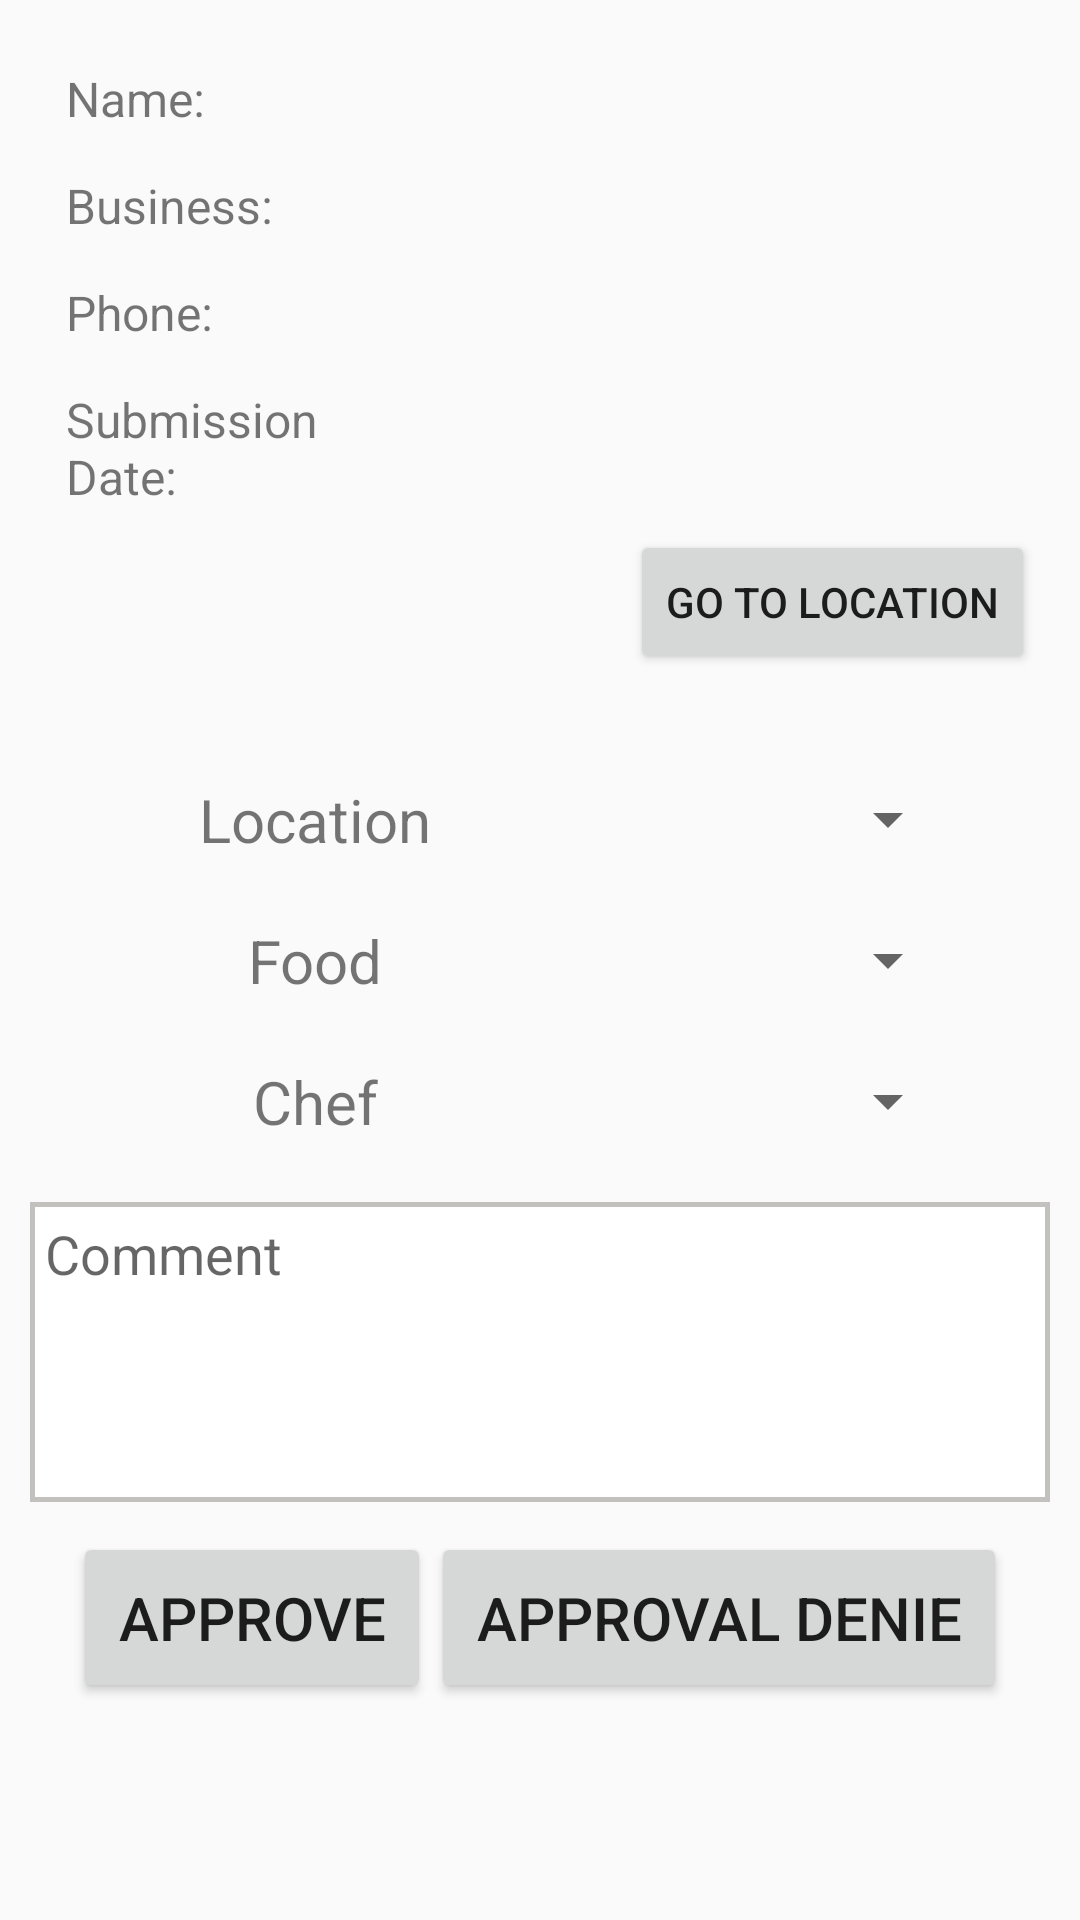

Here is an Android app screen rendered from its layout file. Give the layout XML and the strings, colors and styles it references.
<!-- AndroidManifest.xml: application theme AppTheme -->
<!-- res/layout/activity_status.xml -->
<?xml version="1.0" encoding="utf-8"?>
<ScrollView
    xmlns:android="http://schemas.android.com/apk/res/android"
    xmlns:tools="http://schemas.android.com/tools"
    android:layout_width="match_parent"
    android:layout_height="match_parent"
    tools:context=".CustomerStatus">

    <RelativeLayout
        android:layout_width="match_parent"
        android:layout_height="match_parent">


        <LinearLayout
            android:id="@+id/mainLayout"
            android:layout_width="match_parent"
            android:layout_height="wrap_content"
            android:orientation="vertical"
            android:padding="15dp">

            <LinearLayout
                android:layout_width="match_parent"
                android:layout_height="wrap_content"
                android:orientation="horizontal">

                <TextView
                    android:layout_width="match_parent"
                    android:layout_height="wrap_content"
                    android:layout_margin="5dp"
                    android:layout_weight="1.5"
                    android:padding="2dp"
                    android:text="Name:"
                    android:textSize="16sp" />

                <TextView
                    android:id="@+id/sName"
                    android:layout_width="match_parent"
                    android:layout_height="wrap_content"
                    android:layout_margin="5dp"
                    android:layout_weight="1"
                    android:padding="2dp"
                    android:textSize="16sp" />
            </LinearLayout>

            <LinearLayout
                android:layout_width="match_parent"
                android:layout_height="wrap_content"
                android:orientation="horizontal">

                <TextView
                    android:layout_width="match_parent"
                    android:layout_height="wrap_content"
                    android:layout_margin="5dp"
                    android:layout_weight="1.5"
                    android:padding="2dp"
                    android:text="Business:"
                    android:textSize="16sp" />

                <TextView
                    android:id="@+id/bName"
                    android:layout_width="match_parent"
                    android:layout_height="wrap_content"
                    android:layout_margin="5dp"
                    android:layout_weight="1"
                    android:padding="2dp"
                    android:textSize="16sp" />
            </LinearLayout>

            
            
            
            

            
            
            
            
            
            
            
            

            
            
            
            
            
            
            
            
            



            <LinearLayout
                android:layout_width="match_parent"
                android:layout_height="wrap_content"
                android:orientation="horizontal">

                <TextView
                    android:layout_width="match_parent"
                    android:layout_height="wrap_content"
                    android:layout_margin="5dp"
                    android:layout_weight="1.5"
                    android:padding="2dp"
                    android:text="Phone:"
                    android:textSize="16sp" />

                <TextView
                    android:id="@+id/phone"
                    android:layout_width="match_parent"
                    android:layout_height="wrap_content"
                    android:layout_margin="5dp"
                    android:layout_weight="1"
                    android:padding="2dp"
                    android:textSize="16sp" />
            </LinearLayout>
            <LinearLayout
                android:layout_width="match_parent"
                android:layout_height="wrap_content"
                android:orientation="horizontal">

                <TextView
                    android:layout_width="match_parent"
                    android:layout_height="wrap_content"
                    android:layout_margin="5dp"
                    android:layout_weight="1.5"
                    android:padding="2dp"
                    android:text="Submission Date:"
                    android:textSize="16sp" />

                <TextView
                    android:id="@+id/date"
                    android:layout_width="match_parent"
                    android:layout_height="wrap_content"
                    android:layout_margin="5dp"
                    android:layout_weight="1"
                    android:padding="2dp"
                    android:textSize="16sp" />
            </LinearLayout>

            <Button
                android:id="@+id/goTOThatLocation"
                android:layout_width="wrap_content"
                android:layout_height="wrap_content"
                android:layout_gravity="right"
                android:text="Go to Location"
                android:onClick="goTOThatLocation"/>

        </LinearLayout>

        <LinearLayout
            android:id="@+id/rankings"
            android:layout_width="300dp"
            android:layout_height="wrap_content"
            android:orientation="vertical"
            android:layout_below="@+id/mainLayout"
            android:layout_marginTop="10dp"
            android:layout_centerHorizontal="true">

            <LinearLayout
                android:layout_width="match_parent"
                android:layout_height="wrap_content"
                android:orientation="horizontal">
                <TextView
                    android:layout_width="match_parent"
                    android:layout_height="wrap_content"
                    android:layout_weight="1"
                    android:gravity="center"
                    android:textSize="20sp"
                    android:layout_margin="10dp"
                    android:text="Location"/>
                <Spinner
                    android:id="@+id/locationMarks"
                    android:layout_width="match_parent"
                    android:layout_height="wrap_content"
                    android:gravity="center"
                    android:textSize="20sp"
                    android:layout_margin="10dp"
                    android:layout_weight="1"
                    android:layout_gravity="center_vertical"/>

            </LinearLayout>
            <LinearLayout
                android:layout_width="match_parent"
                android:layout_height="wrap_content"
                android:orientation="horizontal">
                <TextView
                    android:layout_width="match_parent"
                    android:layout_height="wrap_content"
                    android:layout_weight="1"
                    android:gravity="center"
                    android:textSize="20sp"
                    android:layout_margin="10dp"
                    android:text="Food"/>
                <Spinner
                    android:id="@+id/foodMarks"
                    android:layout_width="match_parent"
                    android:layout_height="wrap_content"
                    android:gravity="center"
                    android:textSize="20sp"
                    android:layout_margin="10dp"
                    android:layout_weight="1"
                    android:layout_gravity="center_vertical"/>

            </LinearLayout>
            <LinearLayout
                android:layout_width="match_parent"
                android:layout_height="wrap_content"
                android:orientation="horizontal">
                <TextView
                    android:layout_width="match_parent"
                    android:layout_height="wrap_content"
                    android:layout_weight="1"
                    android:gravity="center"
                    android:textSize="20sp"
                    android:layout_margin="10dp"
                    android:text="Chef"/>
                <Spinner
                    android:id="@+id/chefMarks"
                    android:layout_width="match_parent"
                    android:layout_height="wrap_content"
                    android:gravity="center"
                    android:textSize="20sp"
                    android:layout_margin="10dp"
                    android:layout_weight="1"
                    android:layout_gravity="center_vertical"/>

            </LinearLayout>


        </LinearLayout>

        <EditText
            android:id="@+id/inspectionComment"
            android:layout_width="match_parent"
            android:layout_height="100dp"
            android:layout_below="@+id/rankings"
            android:layout_margin="10dp"
            android:padding="5dp"
            android:hint="Comment"
            android:gravity="top"
            android:background="@drawable/box"/>
        <LinearLayout
            android:layout_width="match_parent"
            android:layout_height="wrap_content"
            android:orientation="horizontal"
            android:layout_below="@+id/inspectionComment"
            android:gravity="center_horizontal">

            <Button
                android:id="@+id/btnApproved"
                android:layout_width="wrap_content"
                android:layout_height="wrap_content"
                android:onClick="approved"
                android:padding="15dp"
                android:text="Approve"
                android:textSize="20sp" />

            <Button
                android:id="@+id/btnApprovalDenied"
                android:layout_width="wrap_content"
                android:layout_height="wrap_content"
                android:onClick="denied"
                android:padding="15dp"
                android:text="Approval Denie"
                android:textSize="20sp" />

        </LinearLayout>


    </RelativeLayout>

</ScrollView>
<!-- resources referenced by this layout -->
<resources>
  <!-- drawable box (drawable) -->
  <?xml version="1.0" encoding="utf-8"?>
  <layer-list xmlns:android="http://schemas.android.com/apk/res/android">
  
      <item>
          <shape android:shape="rectangle">
              <solid android:color="@color/white" />
              <stroke android:color="#c2c1be" />
              <stroke android:width="1.5dp" />
          </shape>
      </item>
  
  </layer-list>
  <style name="AppTheme" parent="Theme.AppCompat.Light.DarkActionBar">
          
          <item name="colorPrimary">@color/colorPrimary</item>
          <item name="colorPrimaryDark">@color/colorPrimaryDark</item>
          <item name="colorAccent">@color/colorAccent</item>
      </style>
  <color name="white">#FFFFFF</color>
  <color name="colorPrimary">#5770f3</color>
  <color name="colorPrimaryDark">#5770f3</color>
  <color name="colorAccent">#D81B60</color>
</resources>
